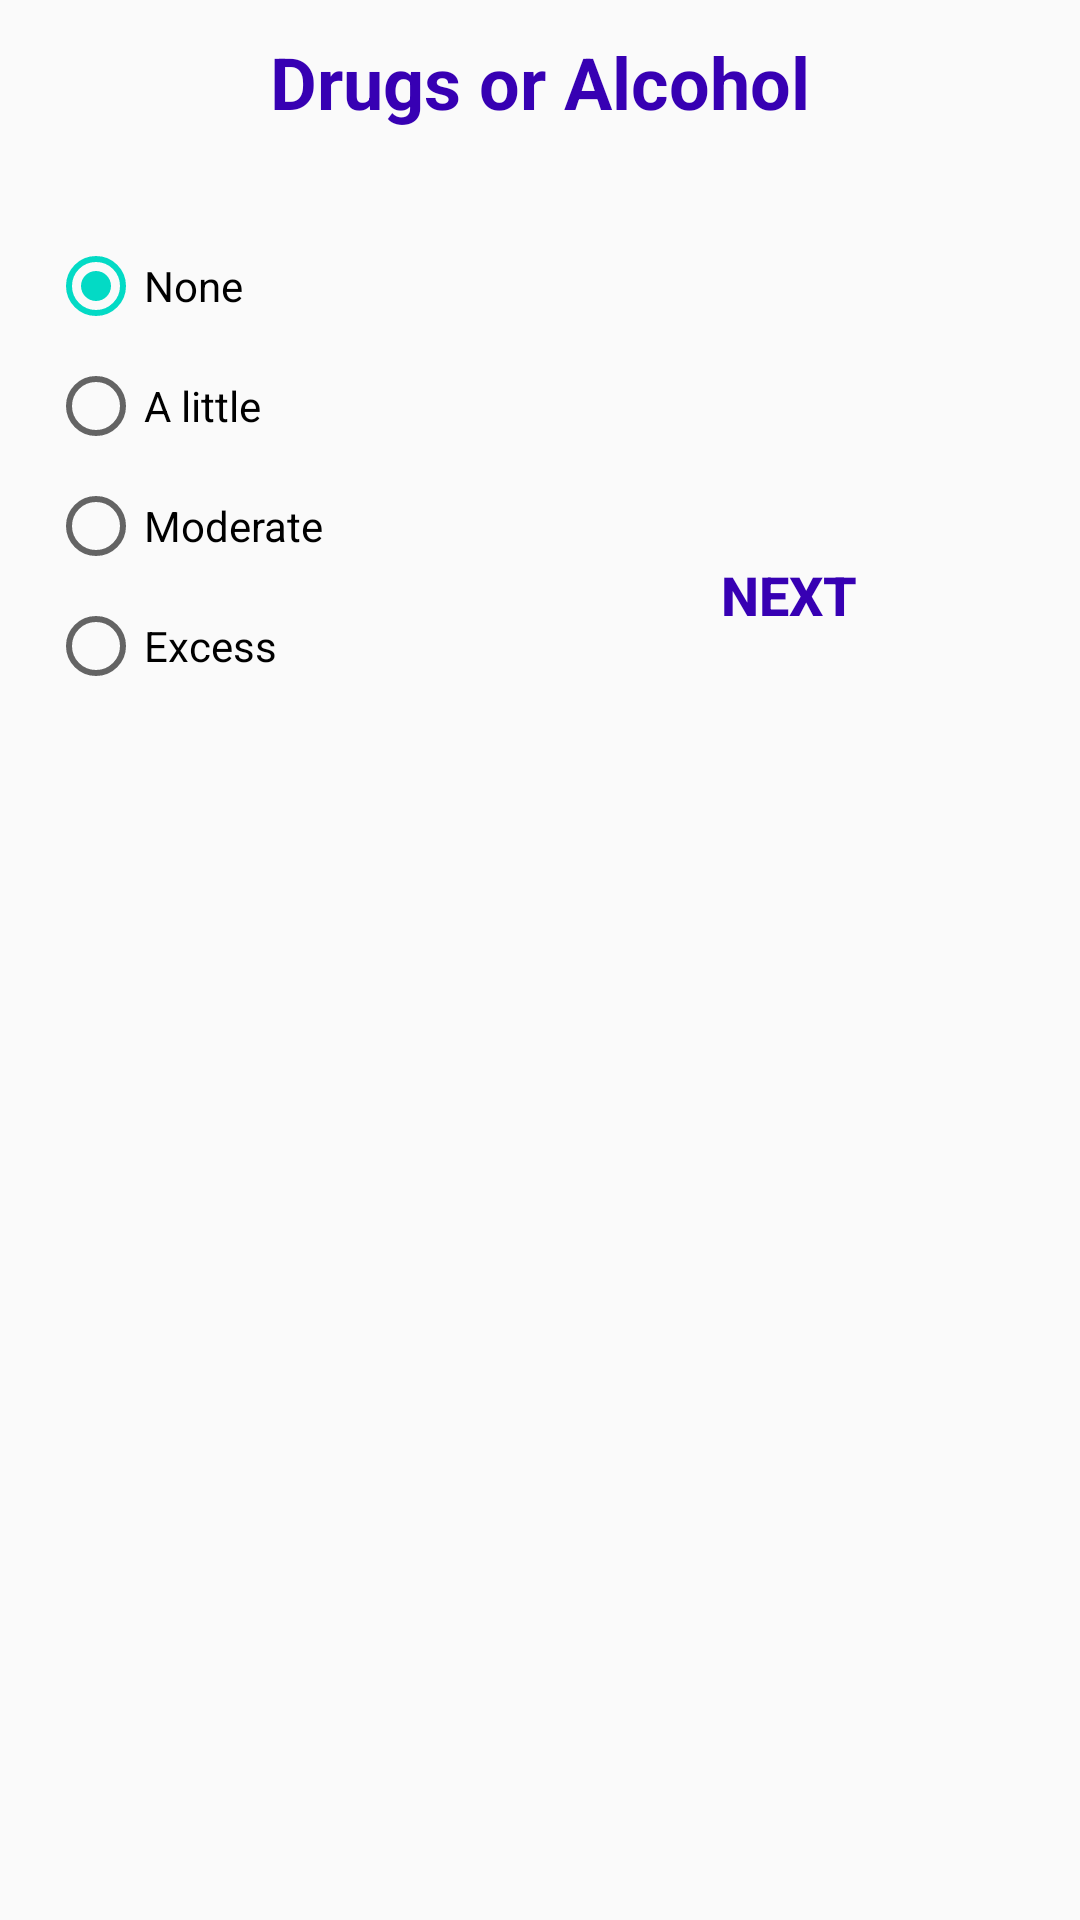

Android layout source for this screen:
<!-- AndroidManifest.xml: application theme AppTheme -->
<!-- res/layout/fragment_q5.xml -->
<FrameLayout xmlns:android="http://schemas.android.com/apk/res/android"
    xmlns:tools="http://schemas.android.com/tools"
    android:layout_width="match_parent"
    android:layout_height="match_parent"
    tools:context="info.test.tony.healthtrackerv01.fragments.Q5Fragment">

    

    <RelativeLayout
        android:layout_width="match_parent"
        android:layout_height="match_parent">

        <TextView
            android:id="@+id/viewViewID-4"
            android:layout_width="wrap_content"
            android:layout_height="wrap_content"
            android:layout_alignParentTop="true"
            android:layout_centerHorizontal="true"
            android:layout_marginTop="11dp"
            android:text="Drugs or Alcohol"
            android:textAlignment="center"
            android:textColor="@color/colorPrimaryDark"
            android:textSize="24sp"
            android:textStyle="bold" />

        <RadioGroup
            android:id="@+id/radioGroup"
            android:layout_width="120dp"
            android:layout_height="160dp"
            android:layout_alignParentStart="true"
            android:layout_below="@+id/viewViewID-4"
            android:layout_marginStart="16dp"
            android:layout_marginTop="32dp">

            <RadioButton
                android:id="@+id/daNone"
                android:layout_width="wrap_content"
                android:layout_height="wrap_content"
                android:layout_weight="1"
                android:checked="true"
                android:onClick="setAlcohol"
                android:text="None" />

            <RadioButton
                android:id="@+id/daSome"
                android:layout_width="wrap_content"
                android:layout_height="wrap_content"
                android:layout_weight="1"
                android:onClick="setAlcohol"
                android:text="A little" />

            <RadioButton
                android:id="@+id/daModerate"
                android:layout_width="wrap_content"
                android:layout_height="wrap_content"
                android:layout_weight="1"
                android:onClick="setAlcohol"
                android:text="Moderate" />

            <RadioButton
                android:id="@+id/daExcess"
                android:layout_width="wrap_content"
                android:layout_height="wrap_content"
                android:layout_weight="1"
                android:onClick="setAlcohol"
                android:text="Excess" />
        </RadioGroup>

        <Button
            android:id="@+id/nextButton"
            style="@android:style/Widget.DeviceDefault.Button.Borderless"
            android:layout_width="wrap_content"
            android:layout_height="wrap_content"
            android:layout_alignBottom="@+id/radioGroup"
            android:layout_alignParentEnd="true"
            android:layout_marginBottom="13dp"
            android:layout_marginEnd="53dp"
            android:onClick="loadNext"
            android:text="Next"
            android:textColor="@color/colorPrimaryDark"
            android:textSize="18sp"
            android:textStyle="bold" />

    </RelativeLayout>

</FrameLayout>
<!-- resources referenced by this layout -->
<resources>
  <style name="AppTheme" parent="Theme.AppCompat.Light.DarkActionBar">
          
          <item name="colorPrimary">@color/colorPrimary</item>
          <item name="colorPrimaryDark">@color/colorPrimaryDark</item>
          <item name="colorAccent">@color/colorAccent</item>
          <item name="android:timePickerDialogTheme">@style/PickerDialogCustom</item>
          <item name="android:datePickerDialogTheme">@style/PickerDialogCustom</item>
          <item name="alertDialogTheme">@style/AlertDialogCustom</item>
      </style>
  <style name="PickerDialogCustom" parent="AlertDialogCustom">
          <item name="android:textColor">@color/colorPrimary</item>
          <item name="android:textColorPrimary">@color/colorPrimaryDark</item>
          <item name="android:layout_margin">2dp</item>
          <item name="android:datePickerMode">spinner</item>
      </style>
  <style name="AlertDialogCustom" parent="Theme.AppCompat.Light.Dialog.Alert">
          <item name="colorPrimary">@color/colorPrimary</item>
          <item name="colorAccent">@color/colorPrimary</item>
          <item name="android:positiveButtonText">@color/colorPrimary</item>
          <item name="android:datePickerStyle">@style/PickerDialogCustom</item>
      </style>
  <!-- not gathered from this repository: default colours our renderer supplied (Android Studio template values) -->
  <color name="colorPrimary">#FF6200EE</color>
  <color name="colorPrimaryDark">#FF3700B3</color>
  <color name="colorAccent">#FF03DAC5</color>
</resources>
